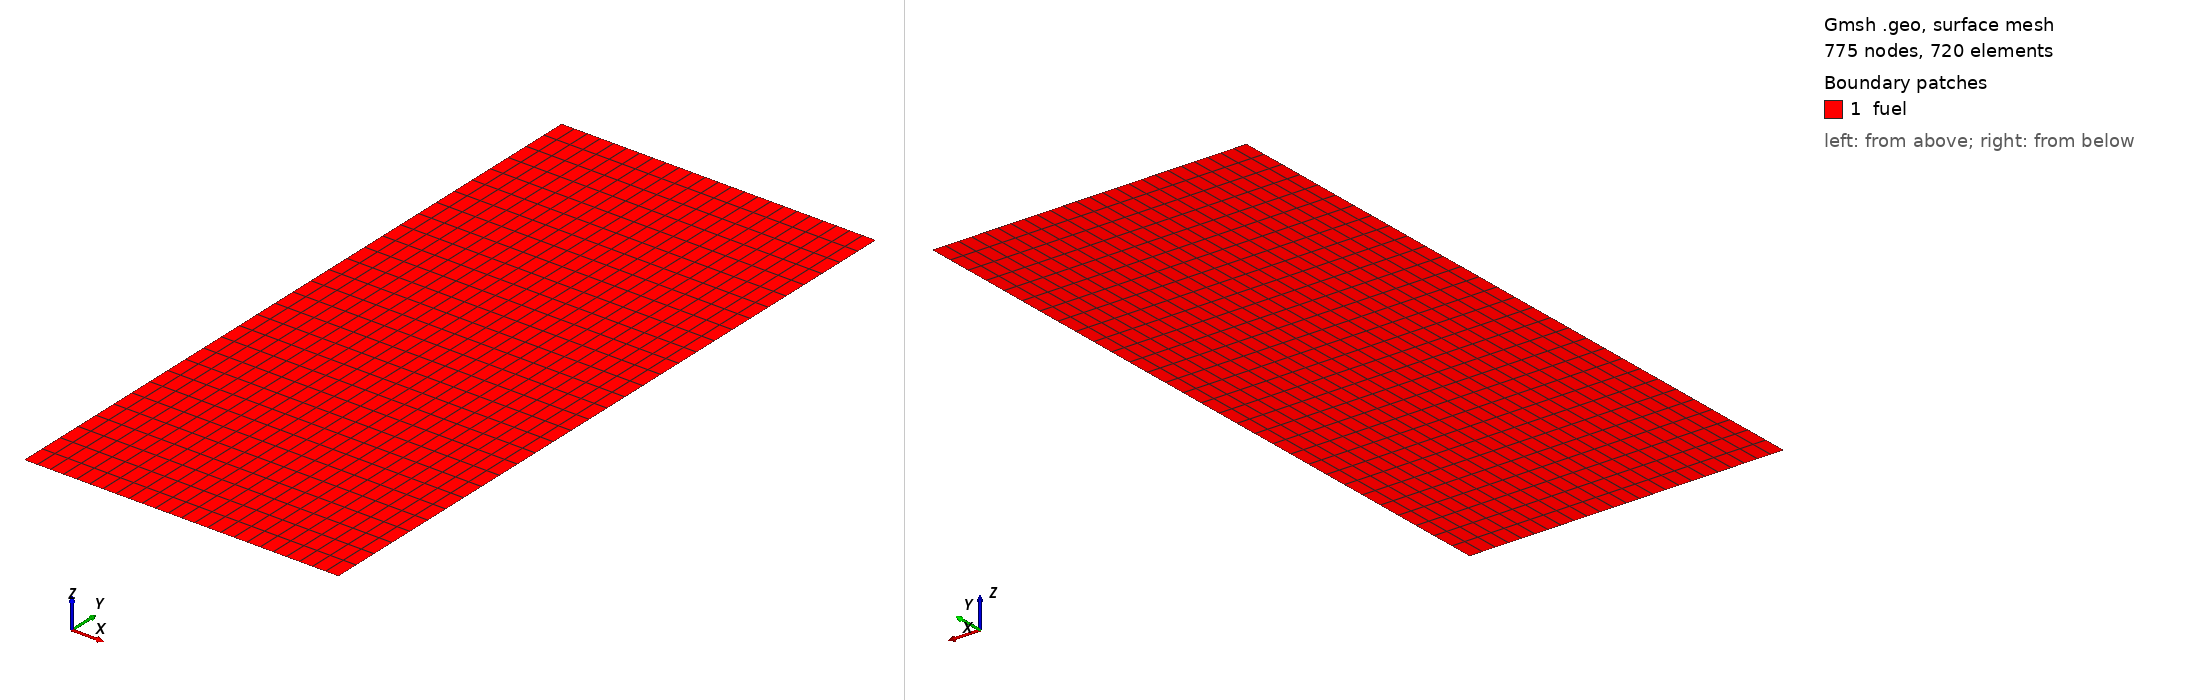

Gmsh geometry script, surface-meshed: 775 nodes, 720 surface elements. Boundary patches (legend numbers): 1 fuel. Left view from above one corner, right view from below the opposite corner. Legend entries are the model's physical surfaces. The drawing asked Gmsh for element sizes between 1% and 20% of the model's largest extent; the script's own settings can give other sizes.

=== mesh.geo (drawn) ===
// --.. ..- .-.. .-.. --- --.. ..- .-.. .-.. --- --.. ..- .-.. .-.. ---
//
//  Gmsh GEO: 2D axisymmetric (r-z) block
//
//  Author: Giovanni Zullo
//
// --.. ..- .-.. .-.. --- --.. ..- .-.. .-.. --- --.. ..- .-.. .-.. ---

SetFactory("OpenCASCADE");

r_1_o = 0.0045;     // pellet outer radius (m)
h1    = 0.010;      // axial segment height (m)

n_r1 = 25;          // radial divisions
n_z  = 31;          // axial divisions (shared)

// --. rectangle [0, r_1_o] x [0, h1] --..
Point(1) = {0,     0, 0};
Point(2) = {r_1_o, 0, 0};
Point(3) = {r_1_o, h1, 0};
Point(4) = {0,     h1, 0};
Line(1) = {1, 2};   // bottom_1  (z = 0)
Line(2) = {2, 3};   // lateral_1 (r = r_1_o)
Line(3) = {3, 4};   // top_1     (z = h1)
Line(4) = {4, 1};   // axis_1    (r = 0)
Curve Loop(1) = {1, 2, 3, 4};
Plane Surface(1) = {1};

// --- structured quad mesh ---
Transfinite Line {1, 3} = n_r1;
Transfinite Line {2, 4, 6, 8} = n_z;
Transfinite Surface {1};
Recombine Surface {1, 2};

// --- physical groups (ids must match geometry.yaml) ---
Physical Surface("fuel", 1) = {1};

Physical Curve("bottom_1", 1)  = {1};
Physical Curve("lateral_1", 2) = {2};
Physical Curve("top_1", 3)     = {3};
Physical Curve("axis_1", 4)    = {4};

Mesh.ElementOrder = 1;
